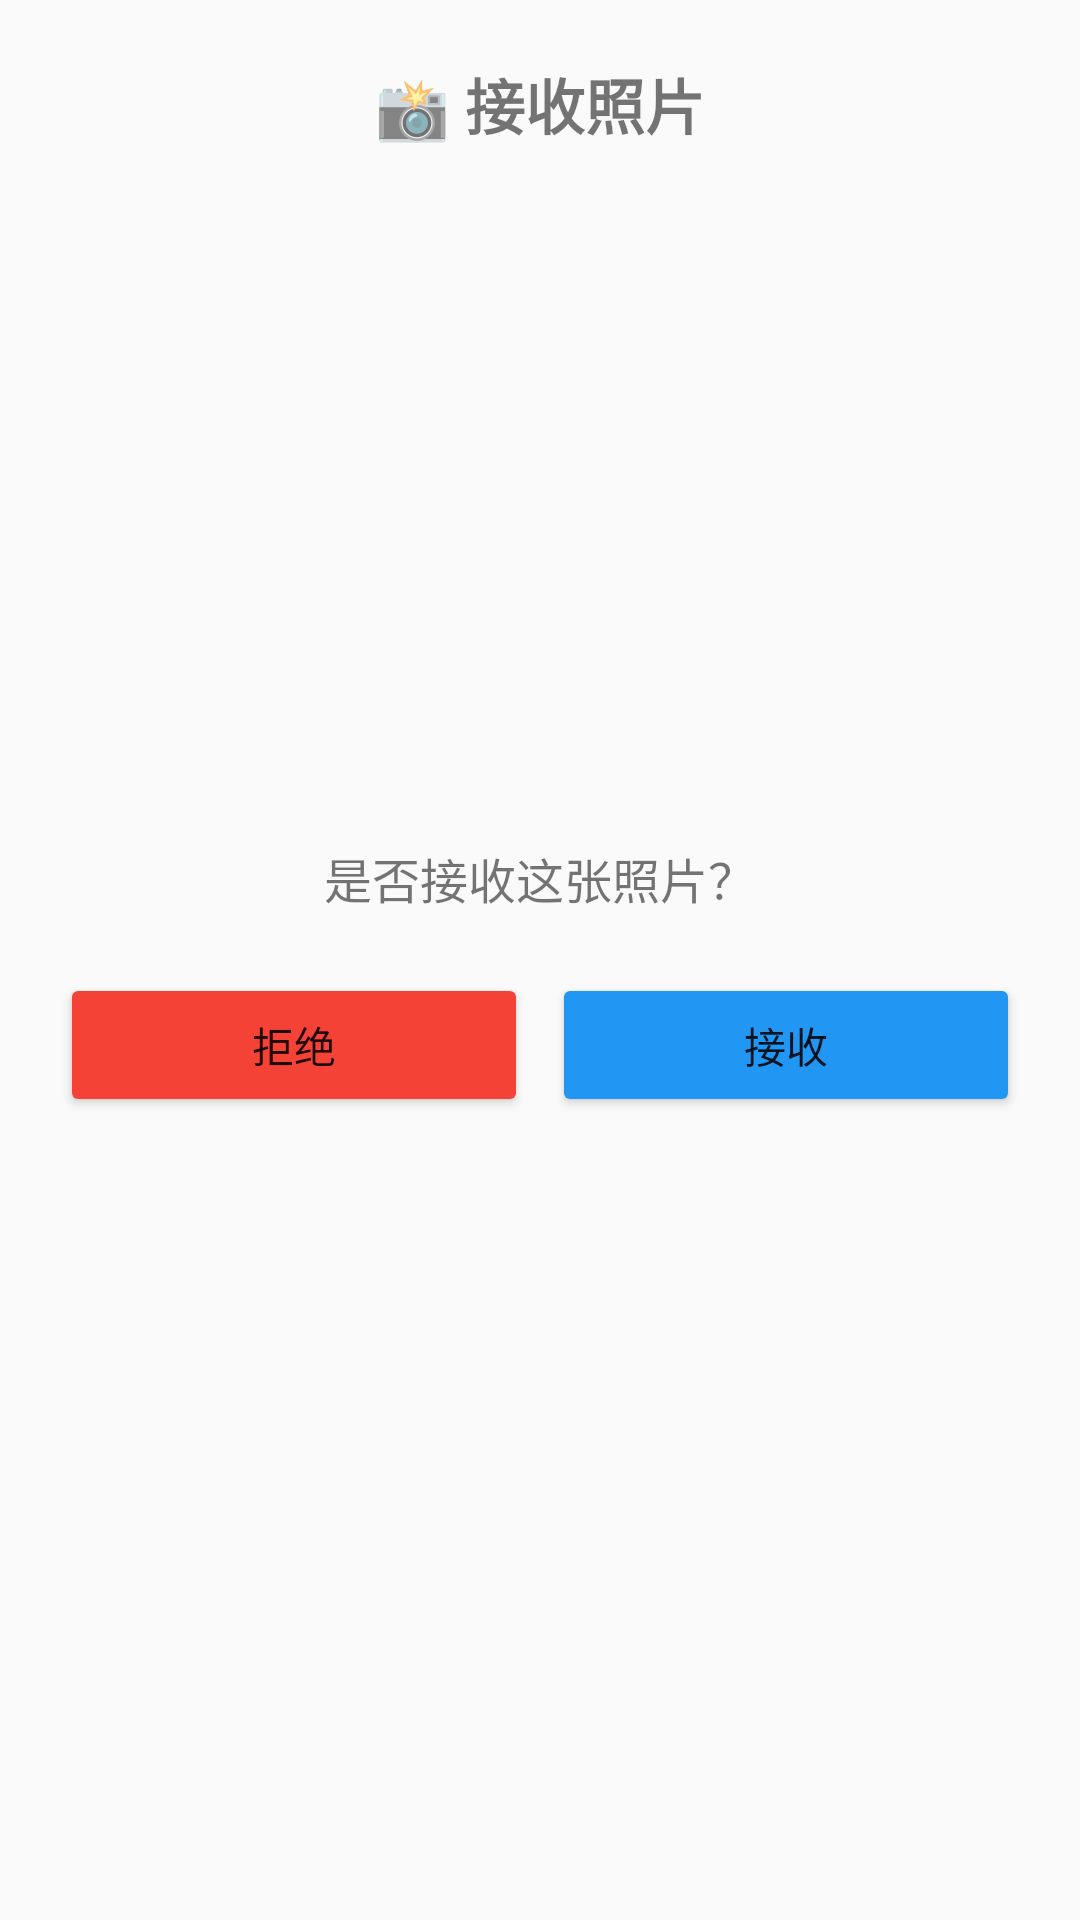

The Android layout XML behind this screen, and the referenced resources:
<!-- AndroidManifest.xml: application theme Theme.AppCompat.Light.DarkActionBar -->
<!-- res/layout/dialog_receive_confirm.xml -->
<?xml version="1.0" encoding="utf-8"?>
<LinearLayout xmlns:android="http://schemas.android.com/apk/res/android"
    android:layout_width="match_parent"
    android:layout_height="wrap_content"
    android:orientation="vertical"
    android:padding="20dp">

    <TextView
        android:layout_width="match_parent"
        android:layout_height="wrap_content"
        android:text="📸 接收照片"
        android:textSize="20sp"
        android:textStyle="bold"
        android:gravity="center"
        android:layout_marginBottom="16dp"/>

    <ImageView
        android:id="@+id/img_receive_preview"
        android:layout_width="200dp"
        android:layout_height="200dp"
        android:scaleType="centerCrop"
        android:layout_gravity="center"
        android:layout_marginBottom="16dp"/>

    <TextView
        android:layout_width="match_parent"
        android:layout_height="wrap_content"
        android:text="是否接收这张照片？"
        android:textSize="16sp"
        android:gravity="center"
        android:layout_marginBottom="20dp"/>

    <LinearLayout
        android:layout_width="match_parent"
        android:layout_height="wrap_content"
        android:orientation="horizontal">

        <Button
            android:id="@+id/btn_reject"
            android:layout_width="0dp"
            android:layout_height="wrap_content"
            android:layout_weight="1"
            android:text="拒绝"
            android:backgroundTint="@color/delete"
            android:layout_marginEnd="8dp"/>

        <Button
            android:id="@+id/btn_accept"
            android:layout_width="0dp"
            android:layout_height="wrap_content"
            android:layout_weight="1"
            android:text="接收"
            android:backgroundTint="@color/primary"/>

    </LinearLayout>

</LinearLayout>
<!-- resources referenced by this layout -->
<resources>
  <color name="delete">#F44336</color>
  <color name="primary">#2196F3</color>
</resources>
